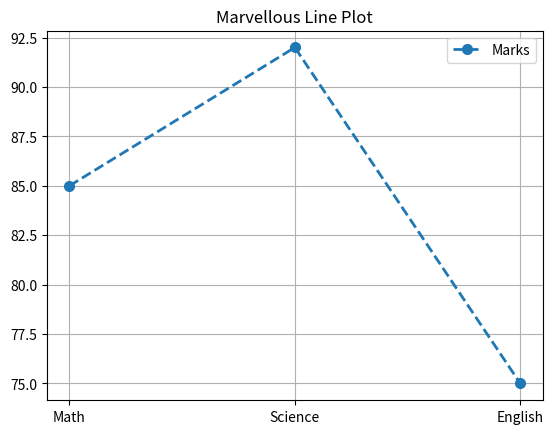

The matplotlib source for this figure:
# 8.	Plot a line chart of marks for Amit across all subjects. 
import pandas as pd
import matplotlib.pyplot as plt

def MarvellousClassifier():

    data = {
        'Name': ['Amit', 'Sagar', 'Pooja'],
        'Math': [85, 90, 78],
        'Science': [92, 88, 80],
        'English': [75, 85, 82]
    }

    df = pd.DataFrame(data)

    # Print the DataFrame
    print("Student DataFrame:")
    print(df)
    print("-"*65)

    # Get Amit's marks
    amit = df[df['Name'] == 'Amit'].iloc[0]

    # Create line chart
    subjects = ['Math', 'Science', 'English']
    marks = [amit['Math'], amit['Science'], amit['English']]

    plt.plot(
        subjects,                  #Values of X axis
        marks,
        marker = "o",
        linestyle = "--",
        linewidth = 2,
        markersize = 7,
        label = "Marks"
    )

    plt.title("Marvellous Line Plot")
    plt.xlabel = "Amit Subjects"
    plt.ylabel = "Marks"
    plt.grid(True)
    plt.legend()
    plt.show()




def main():
    MarvellousClassifier()


if __name__ == "__main__":
    main()
